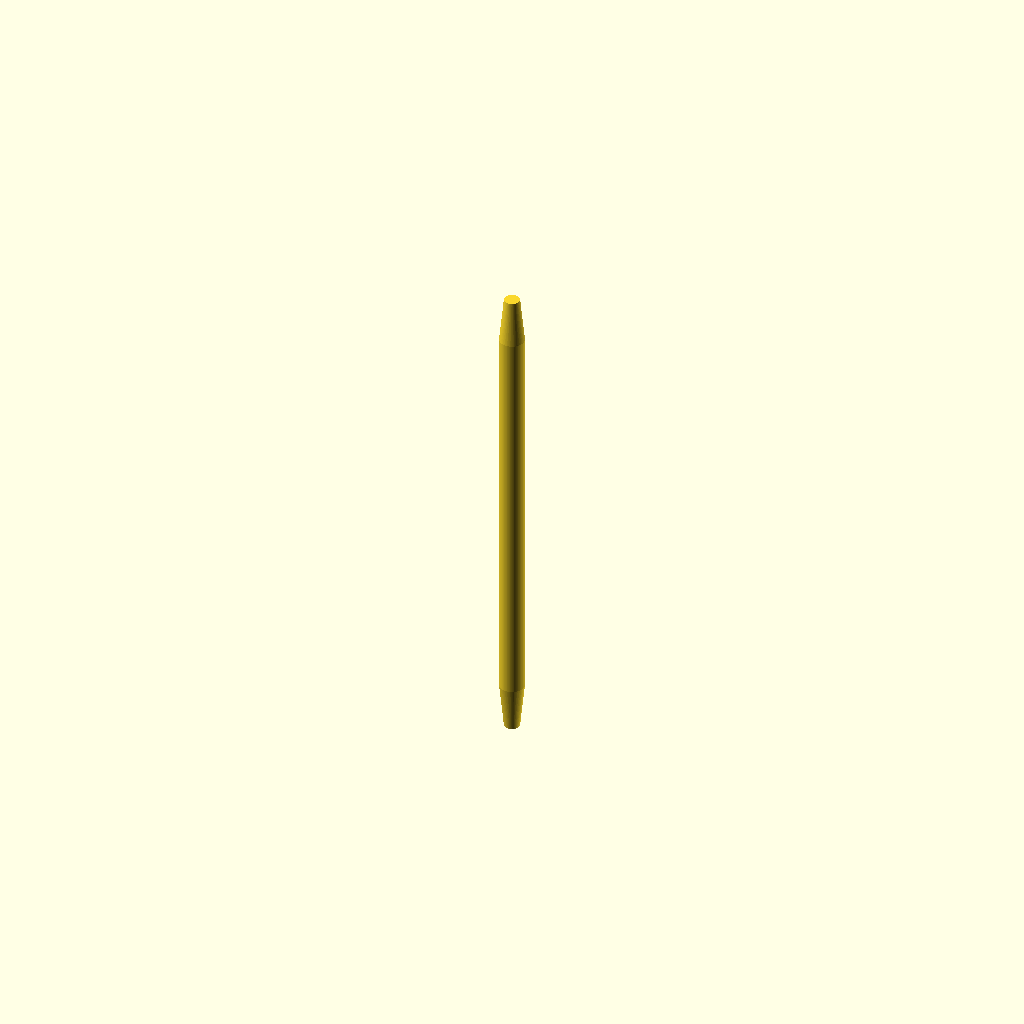
Cell 1: the model at its default parameters.
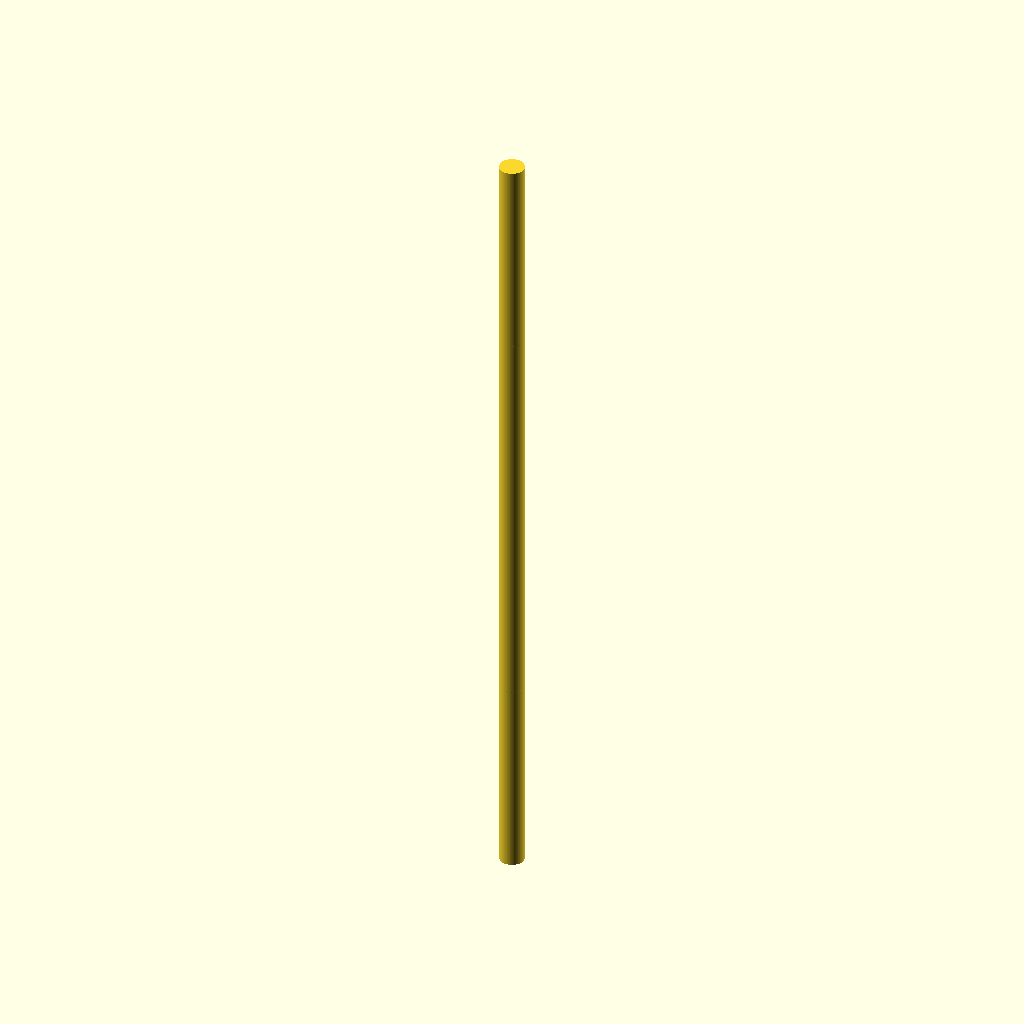
Cell 2: l = 260 (everything else at default).
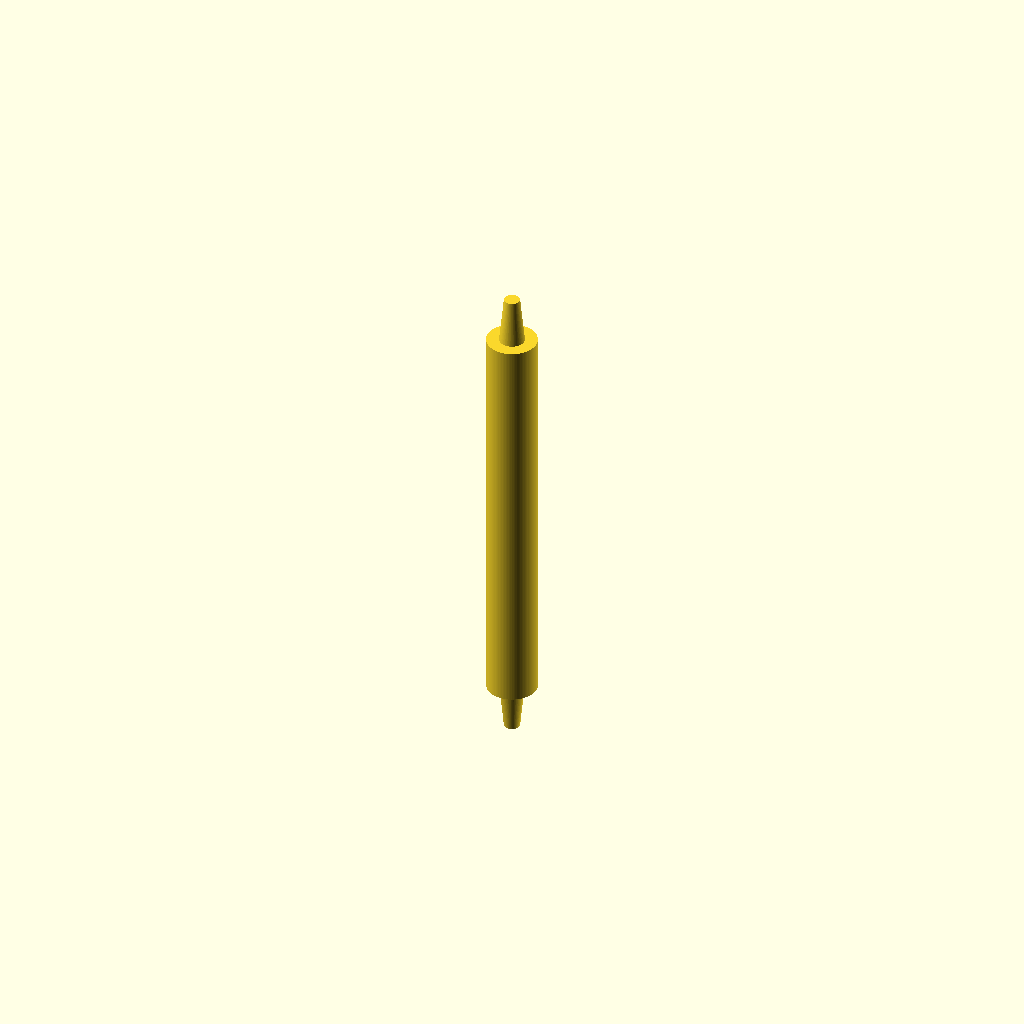
Cell 3 — r set to 8, the other parameters unchanged.
All cells are drawn from one camera (rotation 55°, 0°, 25°, orthographic, colour scheme Cornfield), so only the parameter changes between them.
Source of the model, inputs/thingiverse/files/thing-3948633/files/Stand-Rod.scad:
l=130;
r=4;

$fn=100;

union(){
union(){
union(){
cylinder(l,r,r,center=true);
translate([0,0,72.5])cylinder(15,4,2.5,center=true);
translate([0,0,-72.5])cylinder(15,2.5,4,center=true);
}
}
}
Parameter table extracted from the source (name, type, default, range or options):
l: number, default 130
r: number, default 4
